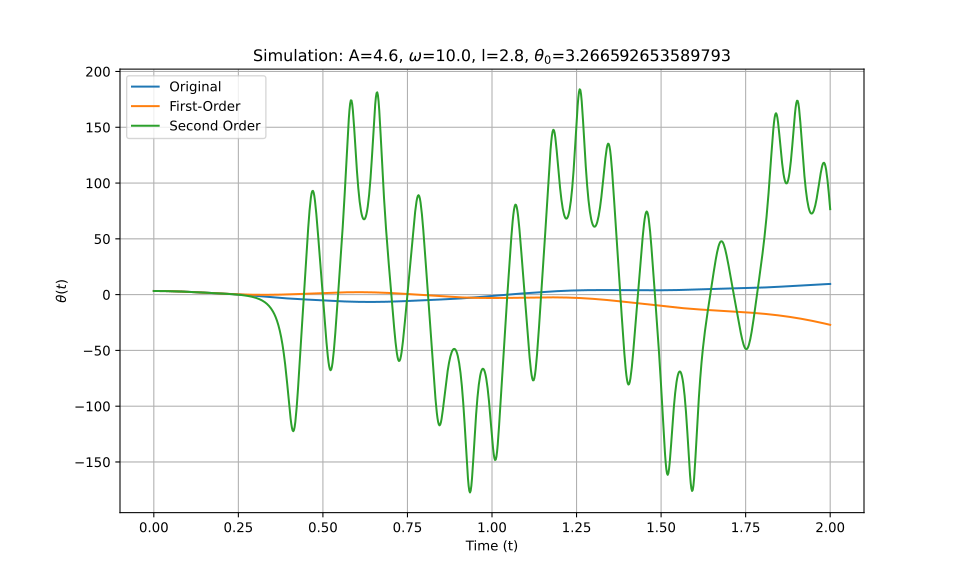

Data behind this chart, as committed beside it:
t_eval, Equation_1, Equation_2, Equation_3
0.0, 3.267, 3.267, 3.267
0.002002, 3.266, 3.266, 3.266
0.004004, 3.265, 3.265, 3.265
0.006006, 3.264, 3.264, 3.264
0.008008, 3.261, 3.261, 3.261
0.01001, 3.258, 3.258, 3.258
0.01201, 3.255, 3.255, 3.255
0.01401, 3.251, 3.251, 3.251
0.01602, 3.246, 3.246, 3.246
0.01802, 3.24, 3.24, 3.24
0.02002, 3.234, 3.234, 3.234
0.02202, 3.227, 3.227, 3.227
0.02402, 3.22, 3.22, 3.22
0.02603, 3.212, 3.211, 3.212
0.02803, 3.203, 3.203, 3.203
0.03003, 3.194, 3.193, 3.194
0.03203, 3.184, 3.183, 3.184
0.03403, 3.173, 3.173, 3.173
0.03604, 3.162, 3.161, 3.162
0.03804, 3.15, 3.149, 3.15
0.04004, 3.138, 3.137, 3.138
0.04204, 3.125, 3.124, 3.125
0.04404, 3.111, 3.11, 3.111
0.04605, 3.097, 3.096, 3.097
0.04805, 3.082, 3.081, 3.082
0.05005, 3.066, 3.065, 3.066
0.05205, 3.05, 3.049, 3.05
0.05405, 3.034, 3.033, 3.034
0.05606, 3.017, 3.016, 3.017
0.05806, 2.999, 2.998, 2.999
0.06006, 2.981, 2.98, 2.981
0.06206, 2.962, 2.961, 2.962
0.06406, 2.943, 2.941, 2.943
0.06607, 2.923, 2.921, 2.923
0.06807, 2.903, 2.901, 2.903
0.07007, 2.882, 2.88, 2.882
0.07207, 2.861, 2.858, 2.861
0.07407, 2.839, 2.836, 2.839
0.07608, 2.816, 2.814, 2.816
0.07808, 2.794, 2.791, 2.794
0.08008, 2.77, 2.767, 2.77
0.08208, 2.747, 2.743, 2.747
0.08408, 2.723, 2.719, 2.723
0.08609, 2.698, 2.694, 2.698
0.08809, 2.674, 2.669, 2.673
0.09009, 2.649, 2.643, 2.648
0.09209, 2.623, 2.617, 2.623
0.09409, 2.597, 2.59, 2.597
0.0961, 2.571, 2.563, 2.571
0.0981, 2.545, 2.536, 2.544
0.1001, 2.518, 2.508, 2.517
0.1021, 2.491, 2.48, 2.49
0.1041, 2.464, 2.451, 2.463
0.1061, 2.437, 2.423, 2.435
0.1081, 2.409, 2.394, 2.407
0.1101, 2.381, 2.364, 2.379
0.1121, 2.353, 2.335, 2.351
0.1141, 2.324, 2.305, 2.322
0.1161, 2.296, 2.274, 2.293
0.1181, 2.267, 2.244, 2.264
... 940 more rows
